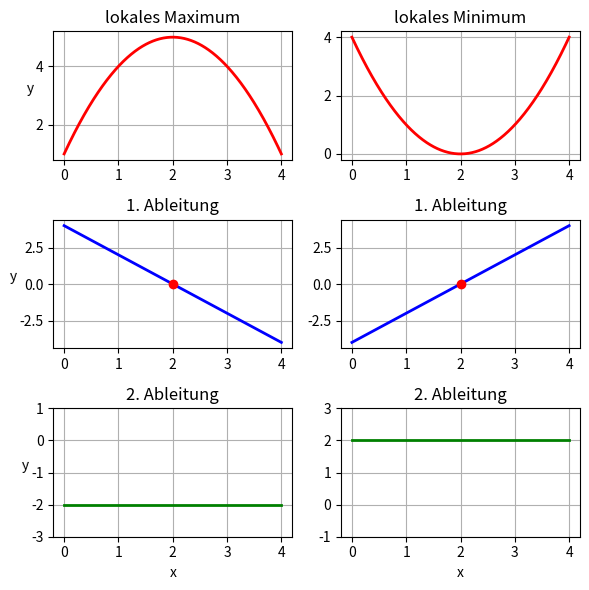

The script that saved this image:
#09_006.py
#Extremwerte zeichnen
import numpy as np
import matplotlib.pyplot as plt
x1,x2=0,4
#Funktionsdefinition
def fmax(x):
    return -(x-2)**2+5
#Funktionsdefinition
def fmin(x):
    return (x-2)**2
#zentraler Differenzenquotient
def derivative(f,x,h=1e-3):
    return (f(x+h)-f(x-h))/(2*h)
#1. Ableitung
def fmax_1(x):
    return derivative(fmax,x)
#2. Ableitung
def fmax_2(x):
    return derivative(fmax_1,x)
#1. Ableitung
def fmin_1(x):
    return derivative(fmin,x)
#2. Ableitung
def fmin_2(x):
    return derivative(fmin_1,x)
x = np.linspace(x1,x2,500)
#3 Zeilen 2 Spalten
fig,ax = plt.subplots(3,2,figsize=(6,6))
#1. Zeile, 1. Spalte
ax[0,0].set_title("lokales Maximum")
ax[0,0].plot(x,fmax(x),lw=2,color='r')
ax[0,0].grid(True)
ax[0,0].set_ylabel("y",rotation=True)
#2. Zeile, 1. Spalte
ax[1,0].set_title("1. Ableitung")
ax[1,0].plot(x,fmax_1(x),lw=2,color='b')
ax[1,0].plot(2,0,'ro') #Nullstelle
ax[1,0].grid(True)
ax[1,0].set_ylabel("y",rotation=True)
#3. Zeile, 1.Spalte 
ax[2,0].set_title("2. Ableitung")
ax[2,0].plot(x,fmax_2(x),lw=2,color='g')
ax[2,0].set_ylim(-3,1)
ax[2,0].grid(True)
ax[2,0].set_xlabel("x")
ax[2,0].set_ylabel("y",rotation=True)
#1. Zeile, 2. Spalte
ax[0,1].set_title("lokales Minimum")
ax[0,1].plot(x,fmin(x),lw=2,color='r')
ax[0,1].grid(True)
#2. Zeile, 2. Spalte
ax[1,1].set_title("1. Ableitung")
ax[1,1].plot(x,fmin_1(x),lw=2,color='b')
ax[1,1].plot(2,0,'ro') #Nullstelle
ax[1,1].grid(True)
#3. Zeile, 2. Spalte
ax[2,1].set_title("2. Ableitung")
ax[2,1].plot(x,fmin_2(x),lw=2,color='g')
ax[2,1].set_ylim(-1,3)
ax[2,1].grid(True)
ax[2,1].set_xlabel("x")
fig.tight_layout()
plt.show()
